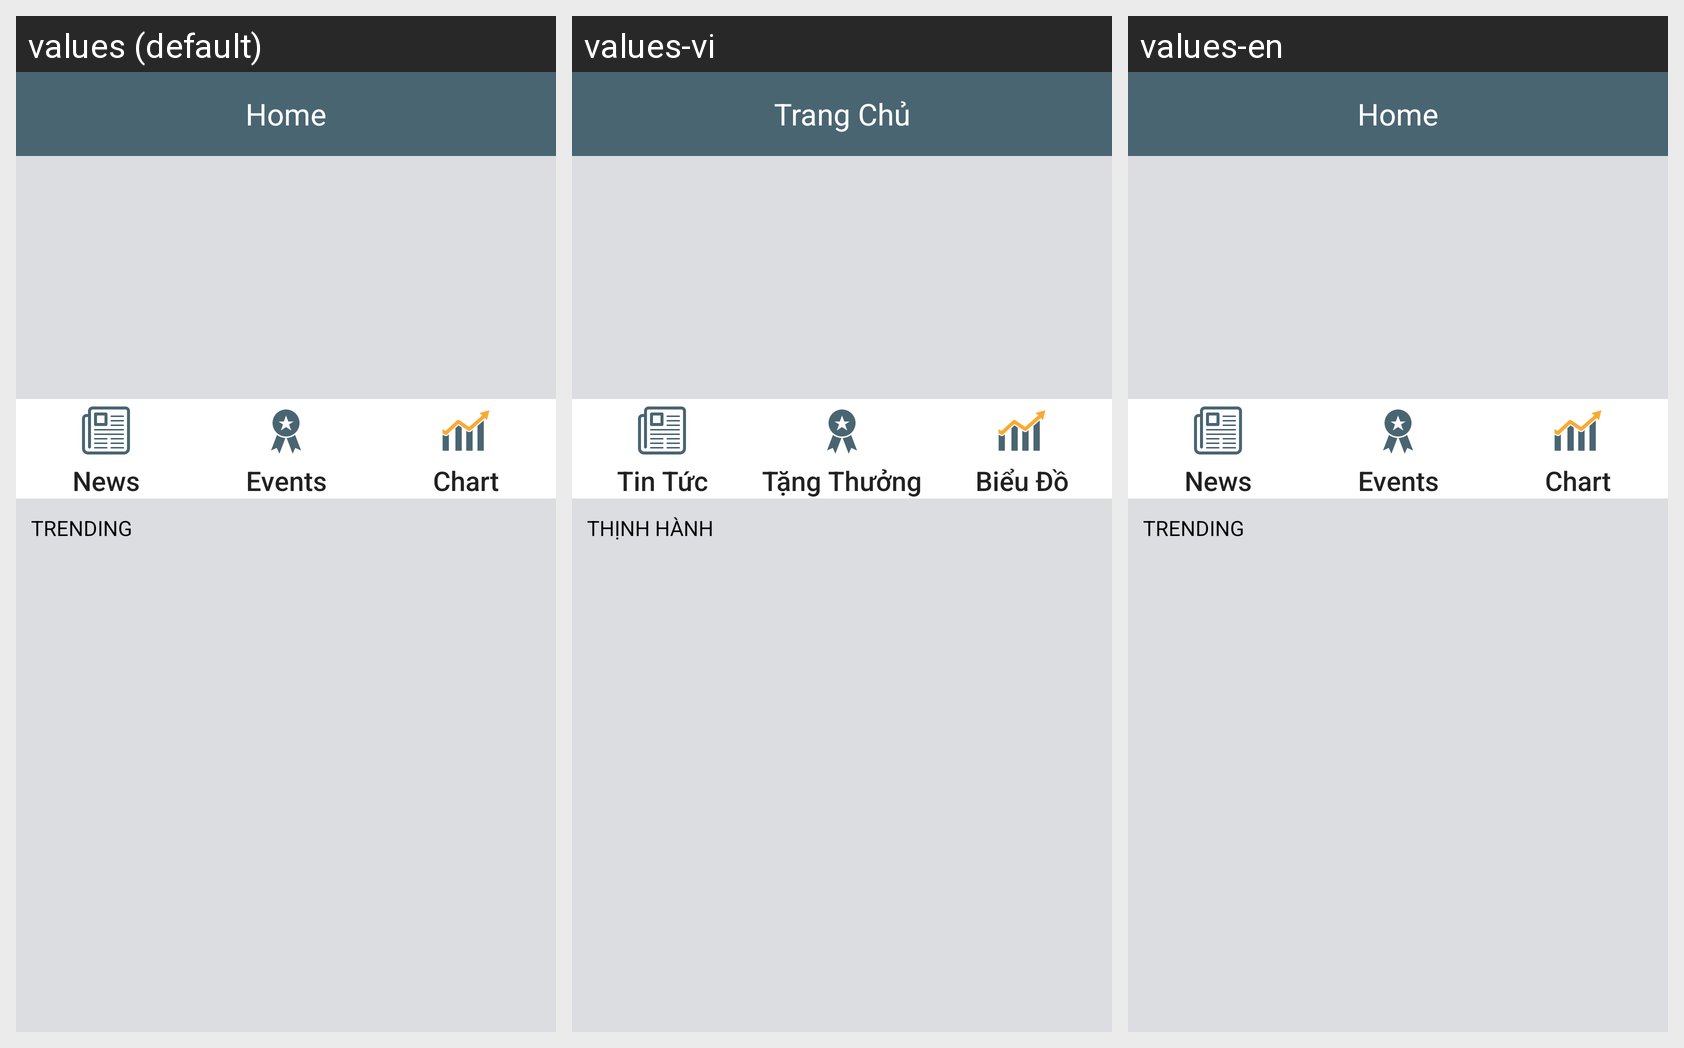

The same Android screen rendered under several of its app's locales, left to right. List the strings drawn on it with the default value and each locale's translation.
Android screen res/layout/fragment_home.xml rendered under 3 locales, left to right: values (default), values-vi, values-en. Device: Nexus 5 (rendered at 1080×1920; each locale shown at half size, 540×960, under a caption strip naming it); theme Theme.App.Lilac.
Strings drawn on this screen, with the default value and each locale's value (text and hints the layout hard-codes, and strings that could not be matched under every locale, appear in the picture but are not listed):

home_title
  values: Home
  values-vi: Trang Chủ
  values-en: Home

home_news
  values: News
  values-vi: Tin Tức
  values-en: News

home_award
  values: Events
  values-vi: Tặng Thưởng
  values-en: Events

home_chart
  values: Chart
  values-vi: Biểu Đồ
  values-en: Chart

home_trending
  values: TRENDING
  values-vi: Thịnh hành
  values-en: TRENDING
